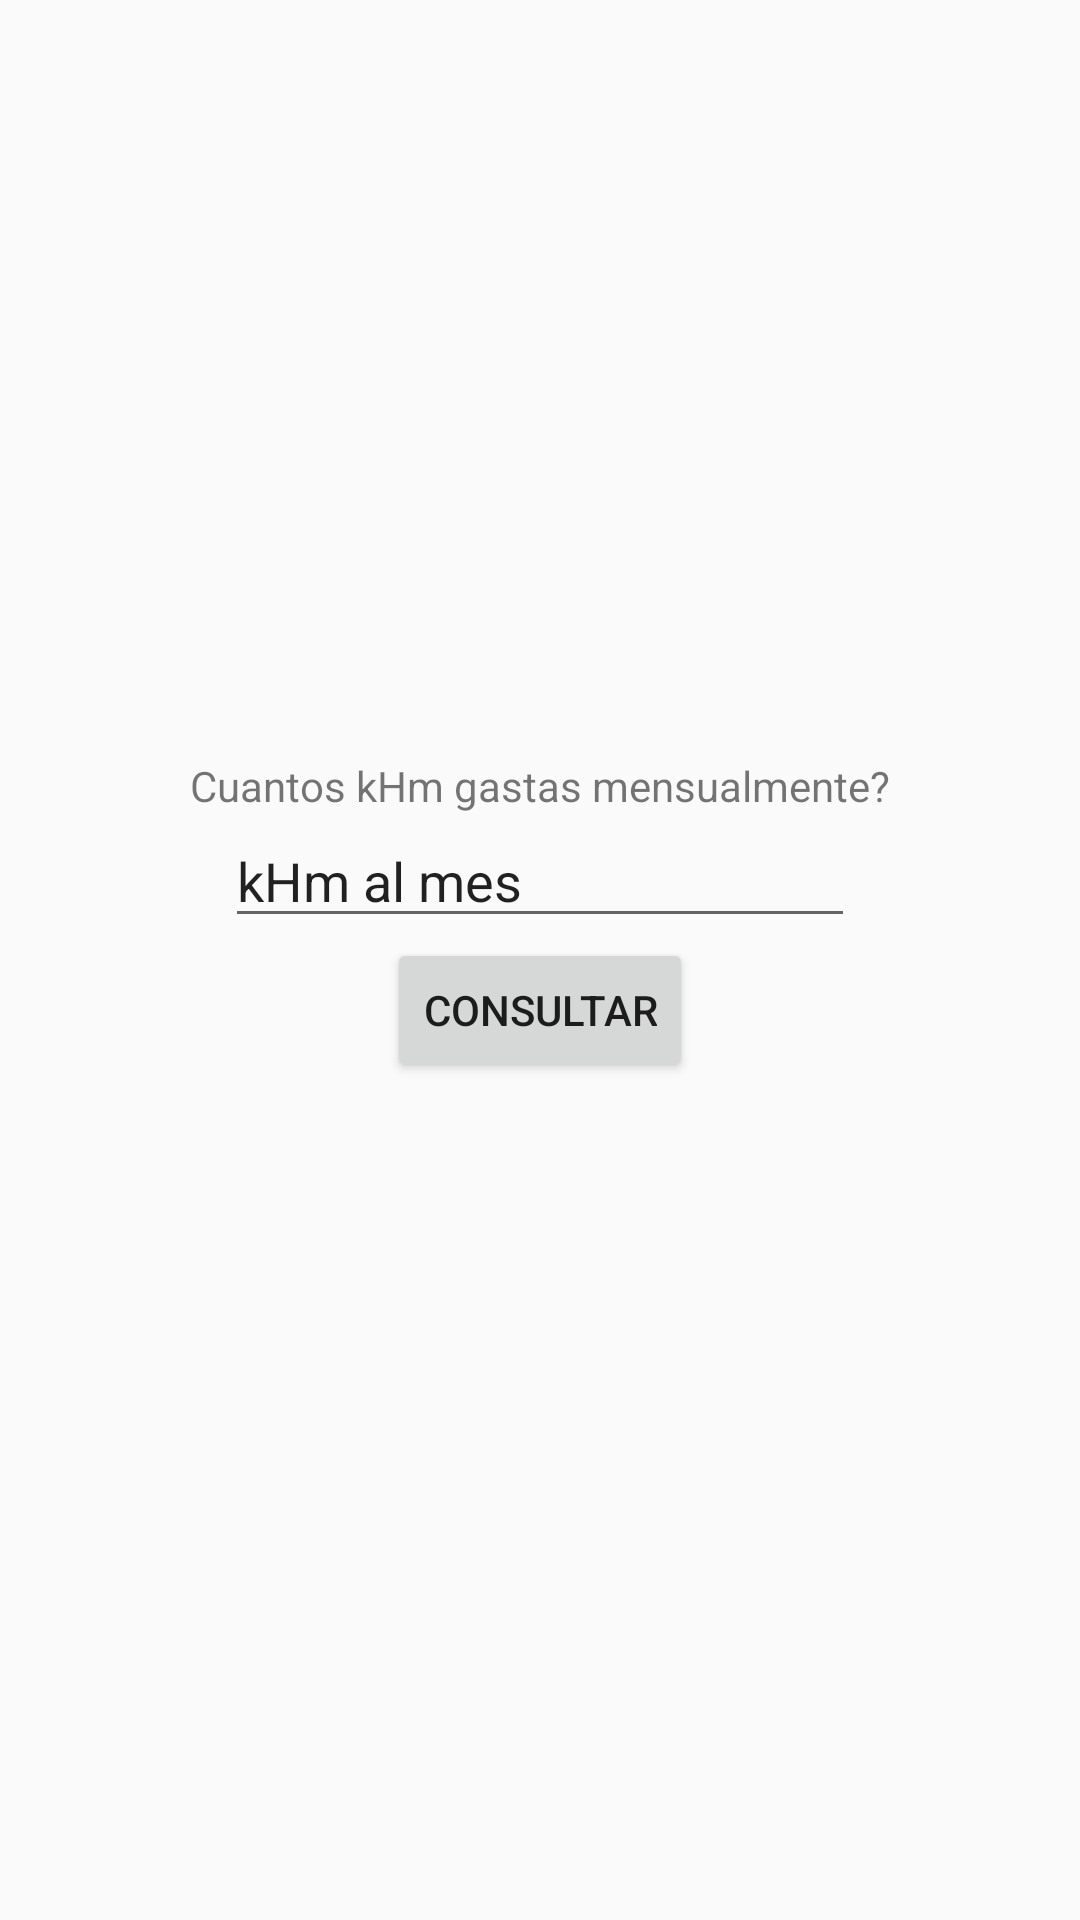

Reconstruct the res/layout file that produces this screen, plus the resources it refers to.
<!-- AndroidManifest.xml: application theme Theme.AppCompat.Light.NoActionBar -->
<!-- res/layout/fragment_home.xml -->
<?xml version="1.0" encoding="utf-8"?>
<RelativeLayout xmlns:android="http://schemas.android.com/apk/res/android"
    xmlns:app="http://schemas.android.com/apk/res-auto"
    xmlns:tools="http://schemas.android.com/tools"
    android:layout_width="match_parent"
    android:layout_height="match_parent"
    android:orientation="vertical"
    tools:context=".ui.dashboard.DashboardFragment">

    <LinearLayout
        android:layout_width="match_parent"
        android:layout_height="match_parent"
        android:layout_centerInParent="true"
        android:layout_centerHorizontal="true"
        android:gravity="center"
        android:orientation="vertical">

        <TextView
            android:id="@+id/textView3"
            android:layout_width="wrap_content"

            android:layout_height="wrap_content"
            android:text="Cuantos kHm gastas mensualmente?" />

        <EditText
            android:id="@+id/editTextText"
            android:layout_width="wrap_content"
            android:layout_height="wrap_content"
            android:ems="10"
            android:inputType="text"
            android:text="kHm al mes"
            tools:layout_editor_absoluteY="19dp" />

        <Button
            android:id="@+id/button"
            android:layout_width="wrap_content"
            android:layout_height="wrap_content"
            android:text="Consultar"
            tools:layout_editor_absoluteY="64dp" />

        <TextView
            android:id="@+id/textView4"
            android:layout_width="wrap_content"
            android:layout_height="wrap_content"
            android:gravity="center"
            android:textSize="20sp"
            tools:layout_editor_absoluteY="112dp" />
    </LinearLayout>

</RelativeLayout>
<!-- resources referenced by this layout -->
<resources>

</resources>
